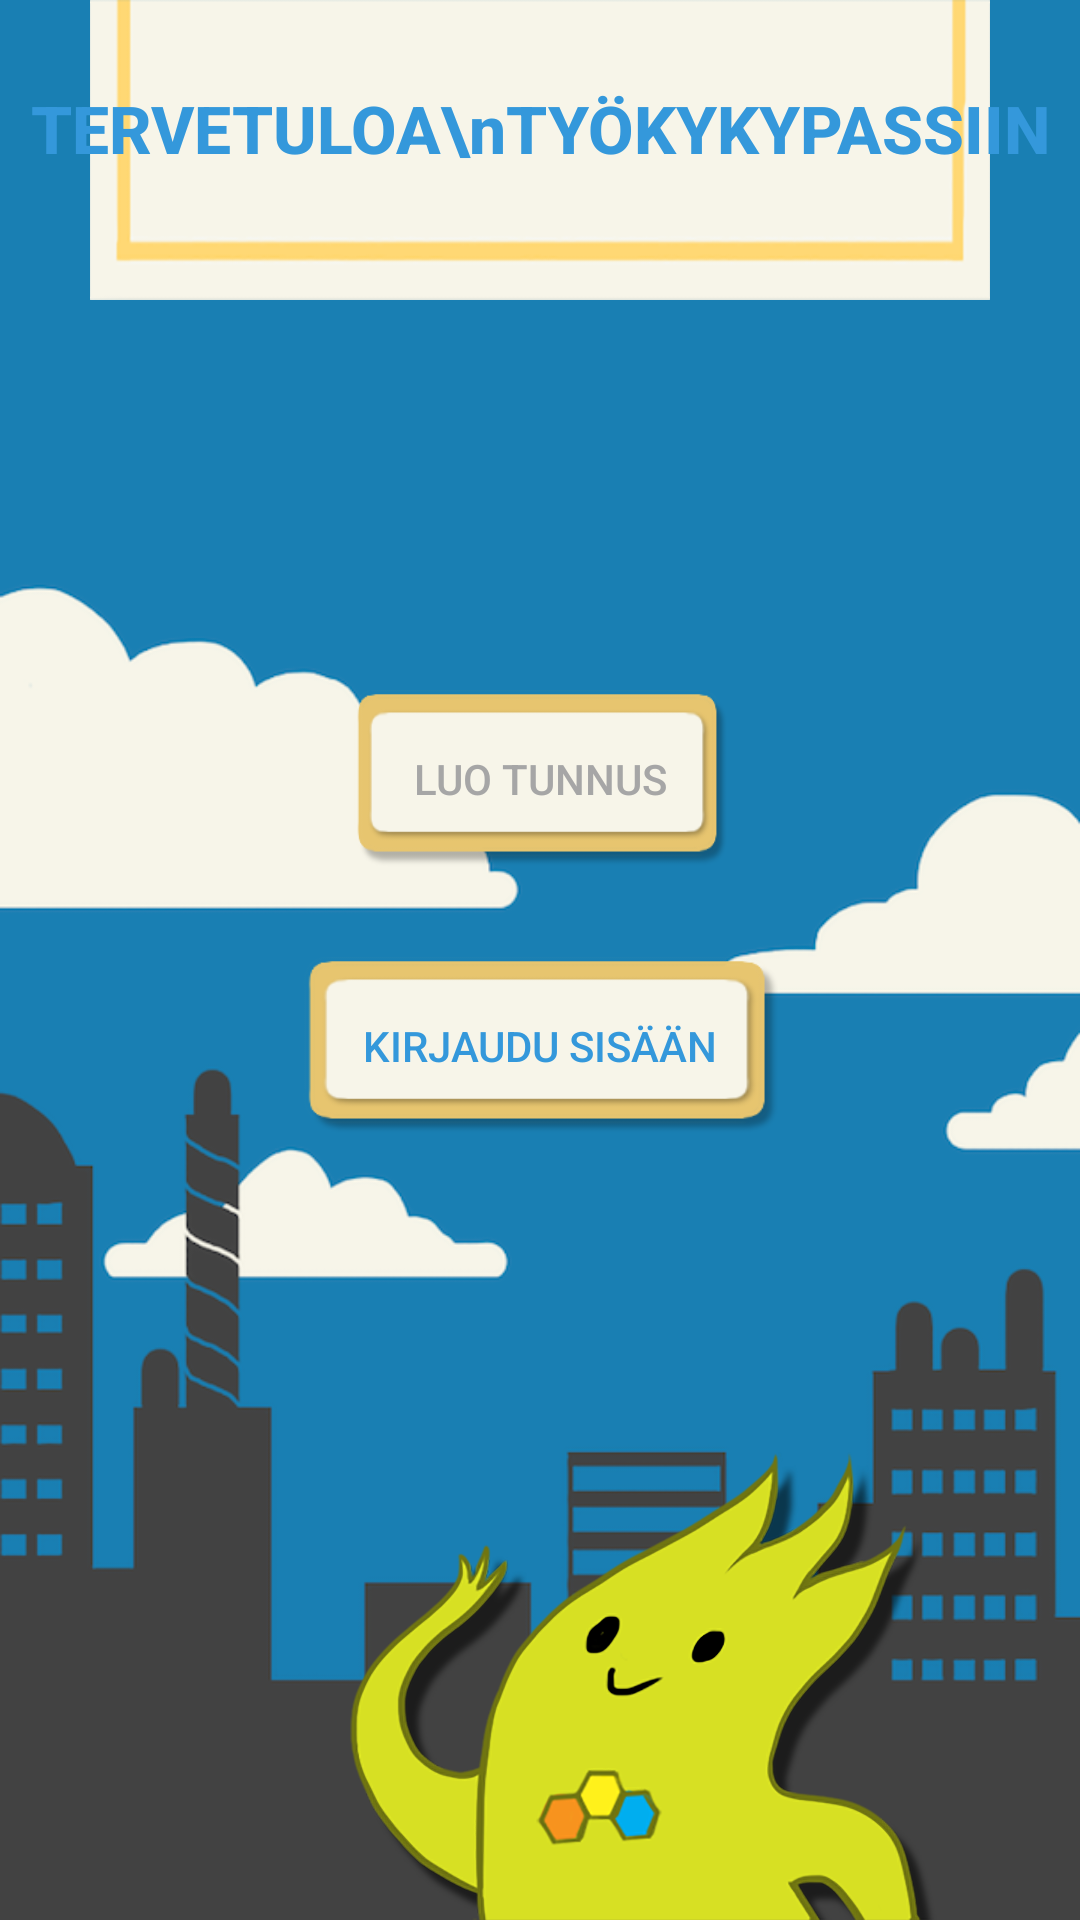

Write the Android layout XML for this screen, with the resource values it uses.
<!-- AndroidManifest.xml: application theme AppTheme -->
<!-- res/layout/activity_etusivu.xml -->
<android.support.constraint.ConstraintLayout xmlns:android="http://schemas.android.com/apk/res/android"
    xmlns:app="http://schemas.android.com/apk/res-auto"
    xmlns:tools="http://schemas.android.com/tools"
    android:background="@drawable/background2"
    android:layout_width="match_parent"
    android:layout_height="match_parent"
    tools:context=".activities.KirjautumisActivity">

        <ImageView
            android:id="@+id/etusivuTitle"
            android:src="@drawable/otsikkopalkki"
            android:layout_width="0dp"
            android:layout_height="100dp"
            android:scaleType="fitXY"
            android:layout_marginStart="30dp"
            app:layout_constraintLeft_toLeftOf="parent"
            android:layout_marginLeft="30dp"
            app:layout_constraintTop_toTopOf="parent"
            app:layout_constraintRight_toRightOf="parent"
            android:layout_marginEnd="30dp"
            android:layout_marginRight="30dp"
            app:layout_constraintHorizontal_bias="1.0" />

        <Button
            android:padding="20dp"
            android:layout_width="wrap_content"
            android:layout_height="wrap_content"
            android:text="LUO TUNNUS"
            android:textSize="14sp"
            android:textColor="#a6a6a6"
            android:background="@drawable/nappi"
            android:layout_marginTop="130dp"
            app:layout_constraintTop_toBottomOf="@+id/etusivuTitle"
            android:id="@+id/button2"
            app:layout_constraintLeft_toLeftOf="parent"
            app:layout_constraintRight_toRightOf="parent" />

        <Button
            android:id="@+id/btnLogin"
            android:padding="20dp"
            android:layout_width="wrap_content"
            android:layout_height="wrap_content"
            android:textColor="#3498db"
            android:text="KIRJAUDU SISÄÄN"
            android:textSize="14sp"
            android:background="@drawable/nappi"
            android:layout_marginTop="30dp"
            app:layout_constraintTop_toBottomOf="@+id/button2"
            app:layout_constraintLeft_toLeftOf="parent"
            app:layout_constraintRight_toRightOf="parent" />

        <ImageView
            android:background="@drawable/combo_hahmo_ei_alavarjoa"
            android:layout_width="wrap_content"
            android:layout_height="wrap_content"
            android:id="@+id/comboUkkeli"
            android:layout_marginStart="100dp"
            app:layout_constraintLeft_toLeftOf="parent"
            android:layout_marginLeft="100dp"
            app:layout_constraintBottom_toBottomOf="parent"
            android:layout_marginEnd="30dp"
            app:layout_constraintRight_toRightOf="parent"
            android:layout_marginRight="30dp" />

        <TextView
            android:layout_width="wrap_content"
            android:layout_height="wrap_content"
            android:gravity="center"
            android:text="TERVETULOA\nTYÖKYKYPASSIIN"
            android:textSize="22sp"
            android:textStyle="bold"
            android:padding="10dp"
            android:textColor="#3498db"
            android:id="@+id/textView"
            app:layout_constraintLeft_toLeftOf="@+id/etusivuTitle"
            app:layout_constraintBottom_toBottomOf="@+id/etusivuTitle"
            app:layout_constraintRight_toRightOf="@+id/etusivuTitle"
            app:layout_constraintTop_toTopOf="@+id/etusivuTitle"
            android:layout_marginBottom="15dp" />


</android.support.constraint.ConstraintLayout>
<!-- resources referenced by this layout -->
<resources>
  <!-- drawable background2: png bitmap (drawable, 88978 bytes) -->
  <!-- drawable combo_hahmo_ei_alavarjoa: png bitmap (drawable, 63377 bytes) -->
  <!-- drawable nappi: png bitmap (drawable-xxhdpi, 4368 bytes) -->
  <!-- drawable otsikkopalkki: png bitmap (drawable, 4873 bytes) -->
  <style name="AppTheme" parent="Theme.AppCompat.Light.NoActionBar">
          <item name="colorAccent">#3fa5e4</item>
          <item name="android:textViewStyle">@style/RobotoTextViewStyle</item>
          <item name="android:buttonStyle">@style/RobotoButtonStyle</item>
      </style>
  <style name="RobotoTextViewStyle" parent="android:Widget.TextView">
          <item name="android:fontFamily">sans-serif-medium</item>
      </style>
  <style name="RobotoButtonStyle" parent="android:Widget.Button">
          <item name="android:fontFamily">sans-serif-medium</item>
      </style>
</resources>
